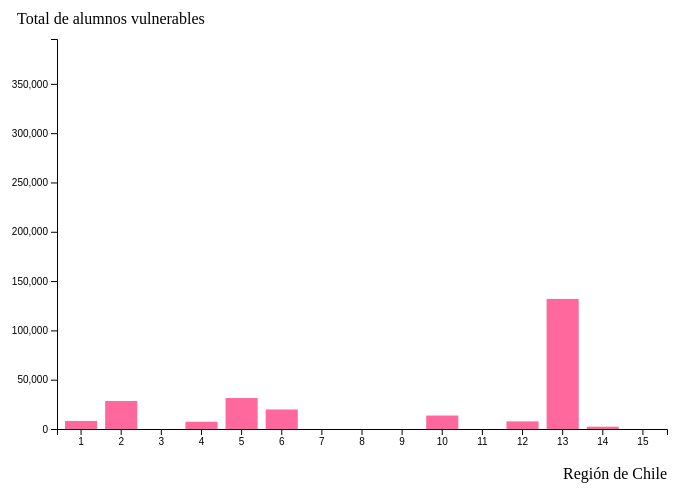
D3 v4 page, settled after 360 driven frames (6 s of simulated time); the page loaded 1 data file(s).



    // set the dimensions and margins of the graph
    var margin = {top: 40, right: 30, bottom: 70, left: 60},
        width = 700 - margin.left - margin.right,
        height = 500 - margin.top - margin.bottom;

    // append the svg object to the body of the page
    var svg = d3.select("#my_dataviz")
      .append("svg")
        .attr("width", width + margin.left + margin.right)
        .attr("height", height + margin.top + margin.bottom)
      .append("g")
        .attr("transform",
              "translate(" + margin.left + "," + margin.top + ")");

    // Initialize the X axis
    var x = d3.scaleBand()
      .range([ 0, width ])
      .padding(0.2);
    var xAxis = svg.append("g")
      .attr("transform", "translate(0," + height + ")")

    // Add X axis label:
    var xLabel = svg.append("text")
        .attr("text-anchor", "end")
        .attr("x", width)
        .attr("y", height+50 )
        .text("Región de Chile");

    // Initialize the Y axis
    var y = d3.scaleLinear()
      .range([ height, 0]);
    var yAxis = svg.append("g")
      .attr("class", "myYaxis")

    // Add Y axis label:
    var yLabel = svg.append("text")
          .attr("text-anchor", "end")
          .attr("x", -40)
          .attr("y", -15 )
          .text("Total de alumnos vulnerables")
          .attr("text-anchor", "start")

    // ---------------------------//
    //      TOOLTIP               //
    // ---------------------------//

    // -1- Create a tooltip div that is hidden by default:
    var tooltip = d3.select("#my_dataviz")
      .append("div")
        .style("opacity", 0)
        .attr("class", "tooltip")
        .style("background-color", "black")
        .style("border-radius", "5px")
        .style("padding", "10px")
        .style("color", "white")

    // -2- Create 3 functions to show / update (when mouse move but stay on same circle) / hide the tooltip
    var moveTooltip = function(d) {
      tooltip
        .style("left", (d3.mouse(this)[0]+400) + "px")
        .style("top", (d3.mouse(this)[1]+70) + "px")
    }
    var hideTooltip = function(d) {
      tooltip
        .transition()
        .duration(200)
        .style("opacity", 0)
    }

    // ----------------------------//
    //         CHECKBOX            //
    // ----------------------------//

    d3.select("#X_behavior").on("change",update_checkbox);

    function update_checkbox() {
      update(actual_button);
    }

    // A function that create / update the plot for a given variable:
    function update(selectedVar) {

      // Parse the Data
      d3.csv("a2_datos_finales_simple.csv", function(data) {

        // checkbox behavior
        if(d3.select("#X_behavior").property("checked")){
          // Add Y axis
          y.domain([0, d3.max(data, function(d) { return +d[selectedVar] }) ]);
          yAxis.transition().duration(1000).call(d3.axisLeft(y));

				} else {
          // Add Y axis
          y.domain([0,395479]);
          yAxis.transition().duration(1000).call(d3.axisLeft(y));
				}

        // X axis
        x.domain(data.map(function(d) { return d.x_vals; }))
        xAxis.transition().duration(1000).call(d3.axisBottom(x));

        // variable u: map data to existing bars
        var u = svg.selectAll("rect")
          .data(data)

        // ---------------------------//
        //      TOOLTIP               //
        // ---------------------------//

        var showTooltip = function(d) {
          tooltip
            .transition()
            .duration(200)
          tooltip
            .style("opacity", 1)
            .html(+d[selectedVar] + " alumnos vulnerables")
            .style("left", (d3.mouse(this)[0]-30) + "px")
            .style("top", (d3.mouse(this)[1]+30) + "px")
        }


        // update bars
        u
          .enter()
          .append("rect")
          .merge(u)
          .on("mouseover", showTooltip )
          .on("mousemove", moveTooltip )
          .on("mouseleave", hideTooltip )
          .transition()
          .duration(1000)
            .attr("x", function(d) { return x(d.x_vals); })
            .attr("y", function(d) { return y(d[selectedVar]); })
            .attr("width", x.bandwidth())
            .attr("height", function(d) { return height - y(d[selectedVar]); })
            .attr("fill", "#ff689d")
      })

      actual_button = selectedVar

    }

    // Initialize plot
    var actual_button = 'var2'
    update('var2')



    

### data: a2_datos_finales_simple.csv
x_vals, var1, var2, var3, var4
1, 276, 8169, 1968, 25905
2, 0, 28378, 6749, 14116
3, 0, 0, 26277, 9106
4, 319, 7354, 34346, 44480
5, 3544, 31390, 45937, 98811
6, 3640, 19826, 41285, 36846
7, 2321, 0, 78529, 48717
8, 7241, 0, 131847, 100127
9, 1705, 0, 54563, 71257
10, 325, 13645, 47225, 45063
11, 149, 0, 6016, 6192
12, 0, 7737, 709, 4062
13, 14698, 131894, 72518, 395479
14, 0, 2330, 23191, 22305
15, 0, 0, 11748, 17832